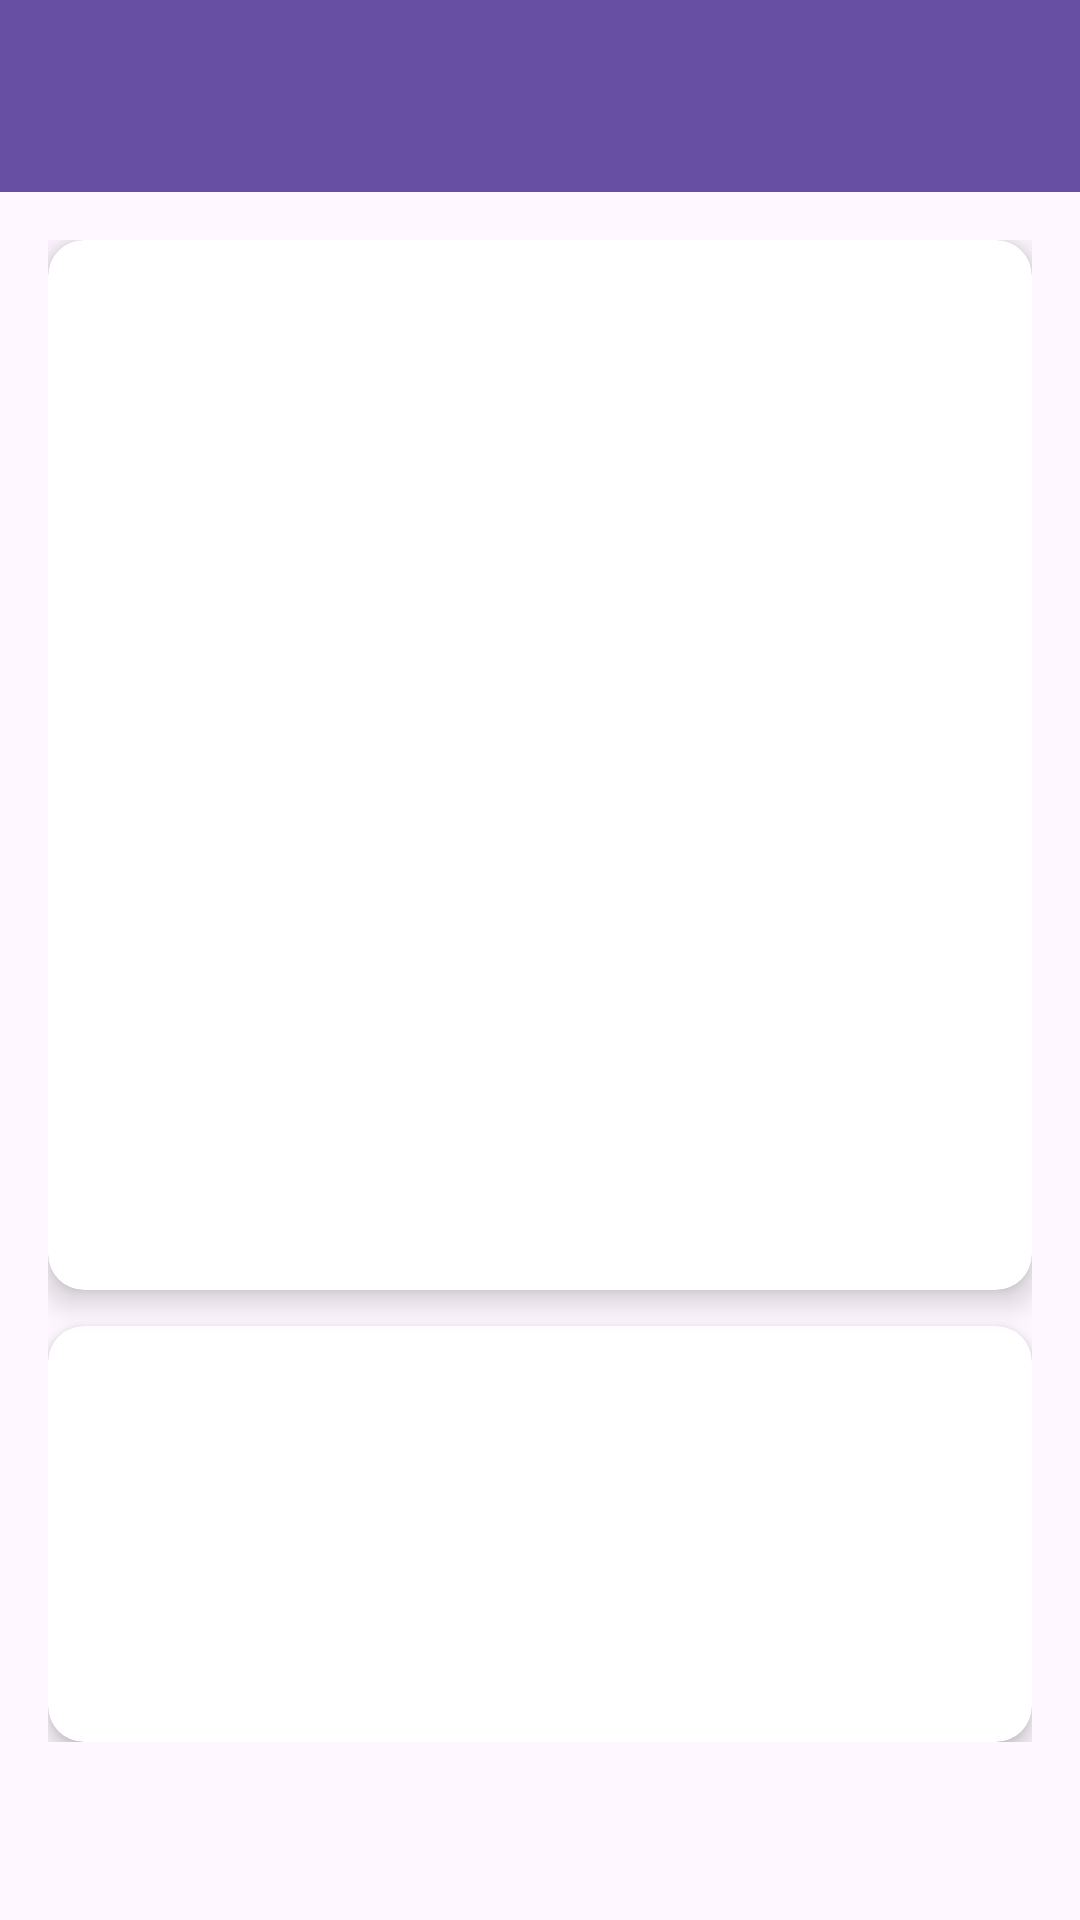

Produce the Android XML layout that renders to this screen, including the resource entries it uses.
<!-- AndroidManifest.xml: application theme Theme.EtereaTesis2 -->
<!-- res/layout/activity_detalle_promocion.xml -->
<?xml version="1.0" encoding="utf-8"?>
<androidx.coordinatorlayout.widget.CoordinatorLayout
    xmlns:android="http://schemas.android.com/apk/res/android"
    xmlns:app="http://schemas.android.com/apk/res-auto"
    android:layout_width="match_parent"
    android:layout_height="match_parent">

    
    <com.google.android.material.appbar.AppBarLayout
        android:layout_width="match_parent"
        android:layout_height="?attr/actionBarSize"
        android:theme="@style/ThemeOverlay.AppCompat.Dark.ActionBar">

        <androidx.appcompat.widget.Toolbar
            android:id="@+id/toolbarDetalle"
            android:layout_width="match_parent"
            android:layout_height="?attr/actionBarSize"
            android:background="?attr/colorPrimary"
            android:title="Detalle de Promoción"
            app:navigationIcon="@drawable/ic_arrow_back"
            app:titleTextColor="@android:color/white"/>
    </com.google.android.material.appbar.AppBarLayout>

    <ScrollView
        android:layout_width="match_parent"
        android:layout_height="match_parent"
        android:padding="16dp"
        app:layout_behavior="@string/appbar_scrolling_view_behavior">

        <LinearLayout
            android:layout_width="match_parent"
            android:layout_height="wrap_content"
            android:orientation="vertical">

            
            <androidx.cardview.widget.CardView
                android:layout_width="match_parent"
                android:layout_height="wrap_content"
                android:layout_marginBottom="12dp"
                app:cardCornerRadius="12dp"
                app:cardElevation="6dp">

                <ImageView
                    android:id="@+id/imgDetallePromocion"
                    android:layout_width="match_parent"
                    android:layout_height="350dp"
                    android:scaleType="centerCrop"/>
            </androidx.cardview.widget.CardView>

            
            <androidx.cardview.widget.CardView
                android:layout_width="match_parent"
                android:layout_height="wrap_content"
                app:cardCornerRadius="12dp"
                app:cardElevation="4dp"
                android:padding="16dp">

                <LinearLayout
                    android:layout_width="match_parent"
                    android:layout_height="wrap_content"
                    android:orientation="vertical">

                    
                    <TextView
                        android:id="@+id/txtNombre"
                        android:layout_width="wrap_content"
                        android:layout_height="wrap_content"
                        android:textSize="22sp"
                        android:textStyle="bold"
                        android:textColor="@color/black"/>

                    
                    <TextView
                        android:id="@+id/txtFechaInicio"
                        android:layout_width="wrap_content"
                        android:layout_height="wrap_content"
                        android:textSize="16sp"
                        android:textColor="@color/black"
                        android:layout_marginTop="8dp"/>

                    
                    <TextView
                        android:id="@+id/txtFechaFin"
                        android:layout_width="wrap_content"
                        android:layout_height="wrap_content"
                        android:textSize="16sp"
                        android:textColor="@color/black"
                        android:layout_marginTop="4dp"/>

                    
                    <TextView
                        android:id="@+id/txtDescuento"
                        android:layout_width="wrap_content"
                        android:layout_height="wrap_content"
                        android:textSize="18sp"
                        android:textStyle="bold"
                        android:textColor="@color/teal_700"
                        android:layout_marginTop="4dp"/>

                    
                    <TextView
                        android:id="@+id/txtActivo"
                        android:layout_width="wrap_content"
                        android:layout_height="wrap_content"
                        android:textSize="16sp"
                        android:textColor="@color/black"
                        android:layout_marginTop="4dp"/>
                </LinearLayout>

            </androidx.cardview.widget.CardView>

        </LinearLayout>
    </ScrollView>
</androidx.coordinatorlayout.widget.CoordinatorLayout>
<!-- resources referenced by this layout -->
<resources>
  <color name="black">#FF000000</color>
  <color name="teal_700">#838383</color>
  <style name="Theme.EtereaTesis2" parent="Base.Theme.EtereaTesis2" />
  <style name="Base.Theme.EtereaTesis2" parent="Theme.Material3.DayNight.NoActionBar">
          
          
      </style>
</resources>
